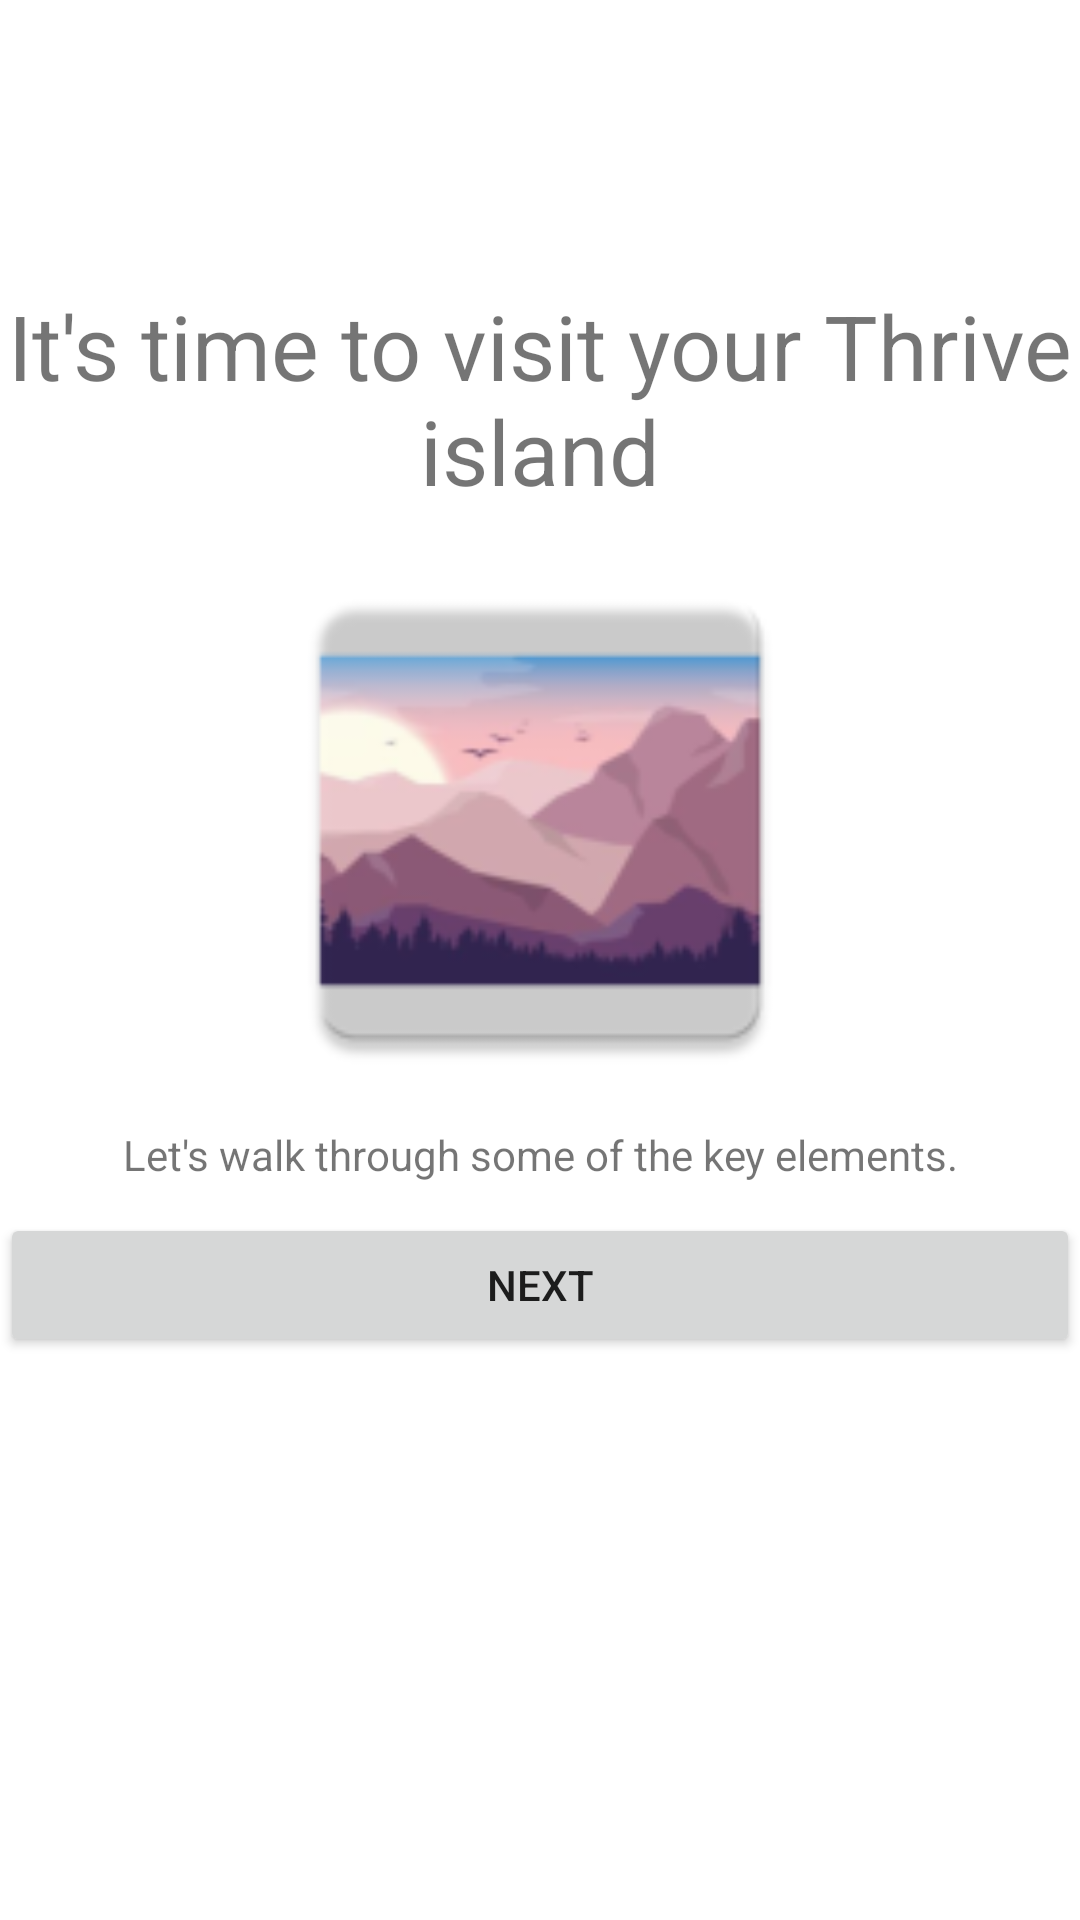

Here is an Android app screen rendered from its layout file. Give the layout XML and the strings, colors and styles it references.
<!-- AndroidManifest.xml: application theme Theme.THRIVE -->
<!-- res/layout/onboarding_story_end.xml -->
<?xml version="1.0" encoding="utf-8"?>
<androidx.constraintlayout.widget.ConstraintLayout xmlns:android="http://schemas.android.com/apk/res/android"
    xmlns:app="http://schemas.android.com/apk/res-auto"
    xmlns:tools="http://schemas.android.com/tools"
    android:layout_width="match_parent"
    android:layout_height="match_parent"
    android:layout_marginStart="32dp"
    android:layout_marginTop="32dp"
    android:layout_marginEnd="32dp"
    android:layout_marginBottom="32dp">

    <LinearLayout
        android:layout_width="match_parent"
        android:layout_height="460dp"
        android:orientation="vertical"
        app:layout_constraintBottom_toBottomOf="parent"
        app:layout_constraintEnd_toEndOf="parent"
        app:layout_constraintStart_toStartOf="parent"
        app:layout_constraintTop_toTopOf="parent">

        <TextView
            android:id="@+id/Story_title"
            android:layout_width="match_parent"
            android:layout_height="wrap_content"
            android:paddingLeft="0dp"
            android:paddingTop="5dp"
            android:paddingRight="0dp"
            android:paddingBottom="10dp"
            android:text="It's time to visit your Thrive island"
            android:textAlignment="center"
            android:textSize="30sp"
            app:layout_constraintBottom_toBottomOf="parent"
            app:layout_constraintEnd_toEndOf="parent"
            app:layout_constraintHorizontal_bias="0.0"
            app:layout_constraintStart_toStartOf="parent"
            app:layout_constraintTop_toTopOf="parent"
            app:layout_constraintVertical_bias="0.0" />

        <ImageView
            android:id="@+id/imageView"
            android:layout_width="match_parent"
            android:layout_height="185dp"
            app:srcCompat="@mipmap/mountain" />

        <TextView
            android:id="@+id/Story_desc1"
            android:layout_width="match_parent"
            android:layout_height="wrap_content"
            android:paddingLeft="0dp"
            android:paddingTop="10dp"
            android:paddingBottom="10dp"
            android:textAlignment="center"
            android:text="Let's walk through some of the key elements."
            app:layout_constraintBottom_toBottomOf="parent"
            app:layout_constraintEnd_toEndOf="parent"
            app:layout_constraintStart_toStartOf="parent"
            app:layout_constraintTop_toBottomOf="@+id/imageView"
            app:layout_constraintVertical_bias="0.0" />

        <Button
            android:id="@+id/next_button"
            android:layout_width="match_parent"
            android:layout_height="wrap_content"
            android:text="next" />

    </LinearLayout>

</androidx.constraintlayout.widget.ConstraintLayout>
<!-- resources referenced by this layout -->
<resources>
  <!-- mipmap mountain: png bitmap (mipmap-hdpi, 4899 bytes) -->
  <style name="Theme.THRIVE" parent="Theme.MaterialComponents.DayNight.DarkActionBar">
          
          <item name="colorPrimary">@color/colorPrimary</item>
          <item name="colorPrimaryVariant">@color/colorPrimaryDark</item>
          <item name="colorOnPrimary">@color/colorSecondaryDark</item>
          
          <item name="colorSecondary">@color/colorAccent</item>
          <item name="colorSecondaryVariant">@color/colorSecondaryDark</item>
          <item name="colorOnSecondary">@color/black</item>
          
          <item name="android:statusBarColor" tools:targetApi="l">?attr/colorPrimary</item>
          
      </style>
  <color name="colorPrimary">#448aff</color>
  <color name="colorPrimaryDark">#005ecb</color>
  <color name="colorSecondaryDark">#FFFFFF</color>
  <color name="colorAccent">#b3e5fc</color>
  <color name="black">#FF000000</color>
</resources>
